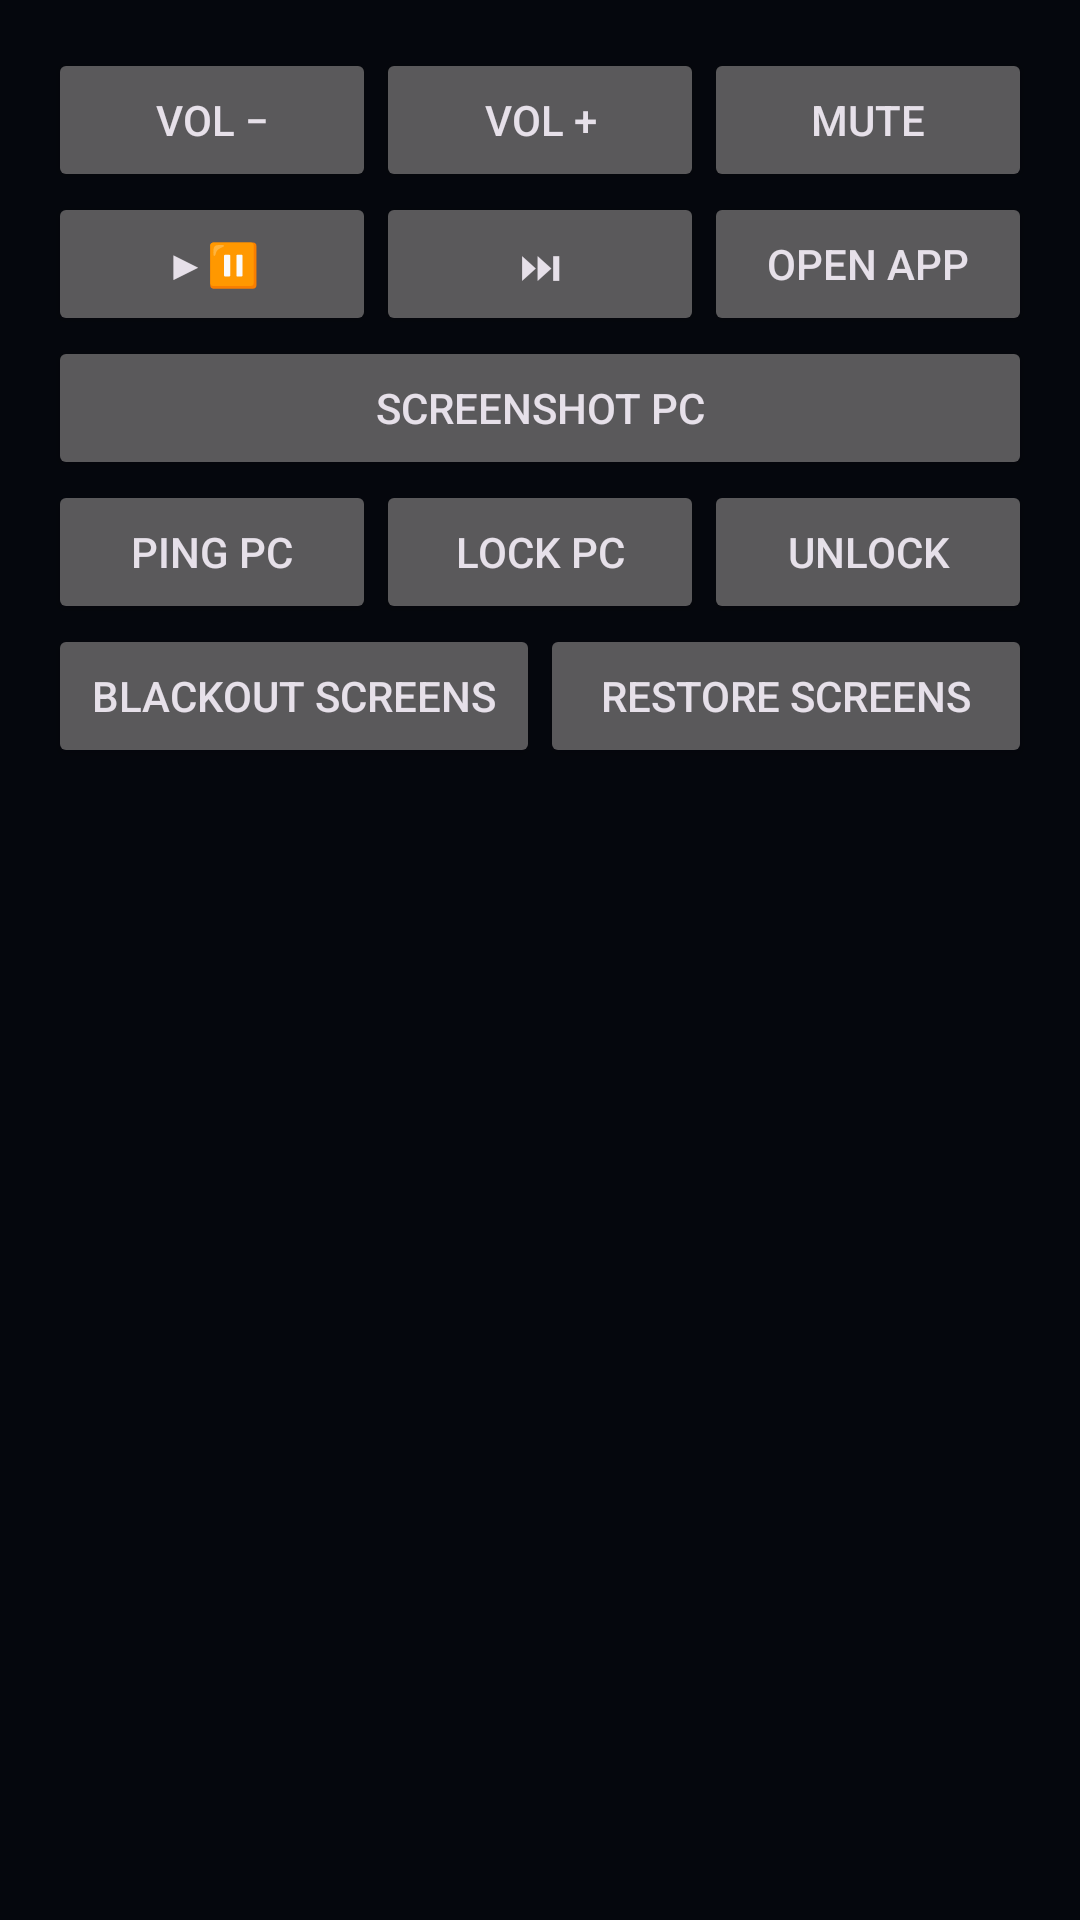

This screen was rendered from an Android layout file. Write that file and the resources it references.
<!-- AndroidManifest.xml: application theme Theme.JarvisLink -->
<!-- res/layout/fragment_control.xml -->
<?xml version="1.0" encoding="utf-8"?>
<ScrollView xmlns:android="http://schemas.android.com/apk/res/android"
    android:layout_width="match_parent" android:layout_height="match_parent">
<LinearLayout android:orientation="vertical" android:padding="16dp"
    android:layout_width="match_parent" android:layout_height="wrap_content">
    <LinearLayout android:orientation="horizontal"
        android:layout_width="match_parent" android:layout_height="wrap_content">
        <Button android:id="@+id/btn_vol_down" android:text="Vol −" android:layout_weight="1"
            android:layout_width="0dp" android:layout_height="wrap_content" />
        <Button android:id="@+id/btn_vol_up" android:text="Vol +" android:layout_weight="1"
            android:layout_width="0dp" android:layout_height="wrap_content" />
        <Button android:id="@+id/btn_vol_mute" android:text="Mute" android:layout_weight="1"
            android:layout_width="0dp" android:layout_height="wrap_content" />
    </LinearLayout>
    <LinearLayout android:orientation="horizontal"
        android:layout_width="match_parent" android:layout_height="wrap_content">
        <Button android:id="@+id/btn_media" android:text="▶⏸" android:layout_weight="1"
            android:layout_width="0dp" android:layout_height="wrap_content" />
        <Button android:id="@+id/btn_media_next" android:text="⏭" android:layout_weight="1"
            android:layout_width="0dp" android:layout_height="wrap_content" />
        <Button android:id="@+id/btn_open_app" android:text="Open app" android:layout_weight="1"
            android:layout_width="0dp" android:layout_height="wrap_content" />
    </LinearLayout>
    <Button android:id="@+id/btn_shot" android:text="Screenshot PC"
        android:layout_width="match_parent" android:layout_height="wrap_content" />
    <ImageView android:id="@+id/img_shot" android:adjustViewBounds="true"
        android:layout_width="match_parent" android:layout_height="wrap_content" />
    <LinearLayout android:orientation="horizontal"
        android:layout_width="match_parent" android:layout_height="wrap_content">
        <Button android:id="@+id/btn_notify" android:text="Ping PC" android:layout_weight="1"
            android:layout_width="0dp" android:layout_height="wrap_content" />
        <Button android:id="@+id/btn_lock" android:text="Lock PC" android:layout_weight="1"
            android:layout_width="0dp" android:layout_height="wrap_content" />
        <Button android:id="@+id/btn_unlock" android:text="Unlock" android:layout_weight="1"
            android:layout_width="0dp" android:layout_height="wrap_content" />
    </LinearLayout>
    <LinearLayout android:orientation="horizontal"
        android:layout_width="match_parent" android:layout_height="wrap_content">
        <Button android:id="@+id/btn_blackout" android:text="Blackout screens" android:layout_weight="1"
            android:layout_width="0dp" android:layout_height="wrap_content" />
        <Button android:id="@+id/btn_restore" android:text="Restore screens" android:layout_weight="1"
            android:layout_width="0dp" android:layout_height="wrap_content" />
    </LinearLayout>
    <TextView android:id="@+id/txt_control_status" android:text=""
        android:layout_width="match_parent" android:layout_height="wrap_content" />
</LinearLayout>
</ScrollView>
<!-- resources referenced by this layout -->
<resources>
  <style name="Theme.JarvisLink" parent="Theme.Material3.Dark.NoActionBar">
          <item name="colorPrimary">#1FD5F9</item>
          <item name="colorOnPrimary">#05070D</item>
          <item name="android:windowBackground">#05070D</item>
      </style>
</resources>
